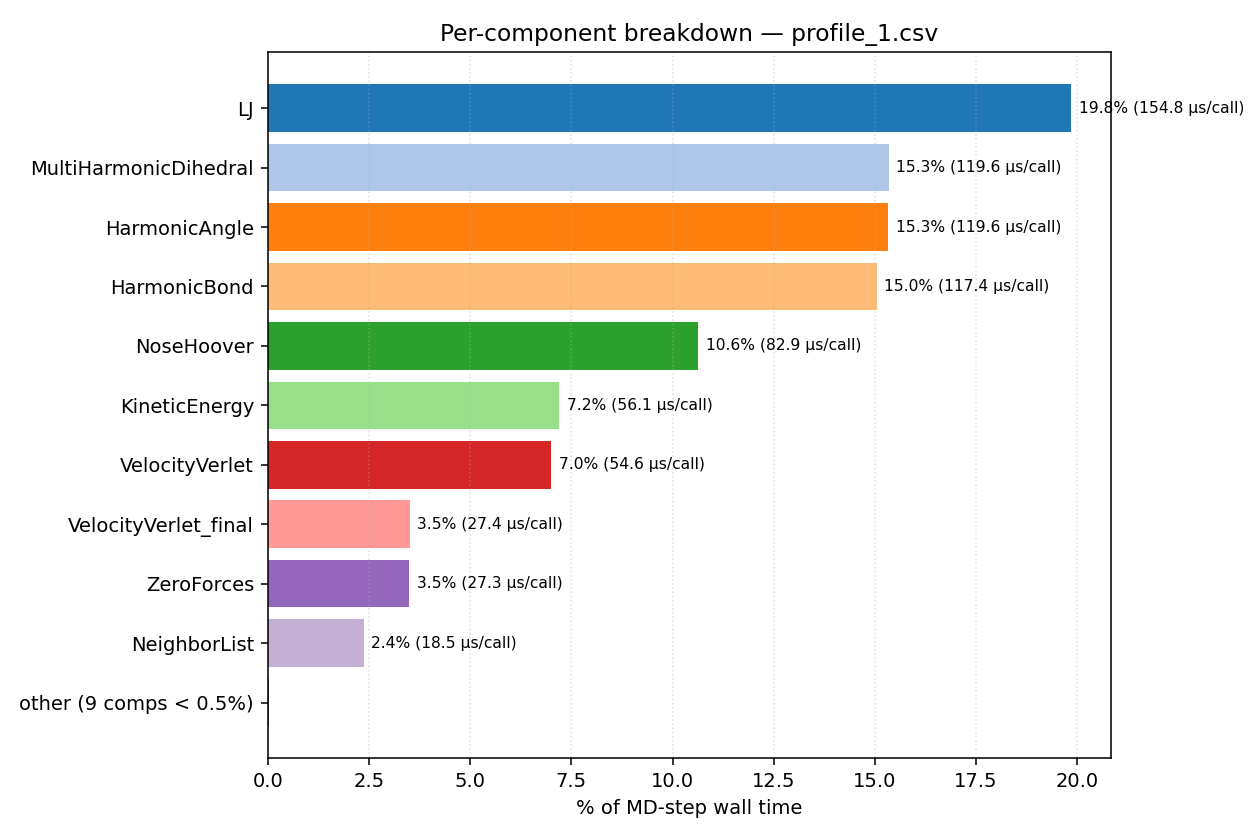

The file beside this chart, header and first rows:
component, total_ms, pct_of_step, n_calls, mean_us
AtomMigration, 0.02233, 0.002863, 1000, 0.02233
HaloExchangeForward, 0.01976, 0.002533, 1000, 0.01976
HaloExchangeReverse, 0.02425, 0.003109, 1000, 0.02425
HarmonicAngle, 119.6, 15.33, 1000, 119.6
HarmonicBond, 117.4, 15.04, 1000, 117.4
InitVelocity, 0.02146, 0.002751, 1000, 0.02146
KineticEnergy, 56.11, 7.193, 1000, 56.11
LJ, 154.8, 19.84, 1000, 154.8
MultiHarmonicDihedral, 119.6, 15.34, 1000, 119.6
NeighborList, 18.47, 2.368, 1000, 18.47
NoseHoover, 82.87, 10.62, 1000, 82.87
ReduceEnergy, 0.02214, 0.002838, 1000, 0.02214
SnapshotPublisher, 0.02433, 0.003119, 1000, 0.02433
VelocityVerlet, 54.63, 7.003, 1000, 54.63
VelocityVerlet_final, 27.36, 3.507, 1000, 27.36
ZeroEnergy, 0.01658, 0.002126, 1000, 0.01658
ZeroForces, 27.28, 3.497, 1000, 27.28
ZeroKinetic, 0.01891, 0.002424, 1000, 0.01891
ZeroStress, 0.01497, 0.001919, 1000, 0.01497
